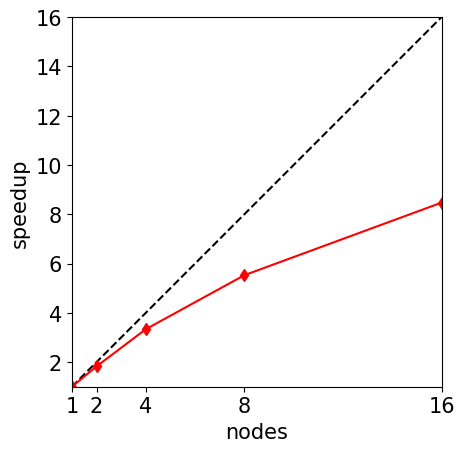

Python code for this plot:
import matplotlib.pyplot as plt
import matplotlib
import numpy as np

font = {'family' : 'normal',
        'size'   : 15}

matplotlib.rc('font', **font)

cores = np.array([1, 2, 4, 8, 16])
times = np.array([2448,  1341,  734,  443, 289])

fig = plt.figure()
ax = plt.axes()

ax.plot(cores, cores, 'k--')
ax.plot(cores, np.divide(times[0],times), 'r-d')
ax.set_xlim((1,16))
ax.set_ylim((1,16))
ax.set_xlabel('nodes')
ax.set_ylabel('speedup')
ax.set_aspect('equal', 'box')
ax.set_xticks((1,2,4,8,16))
plt.show()
